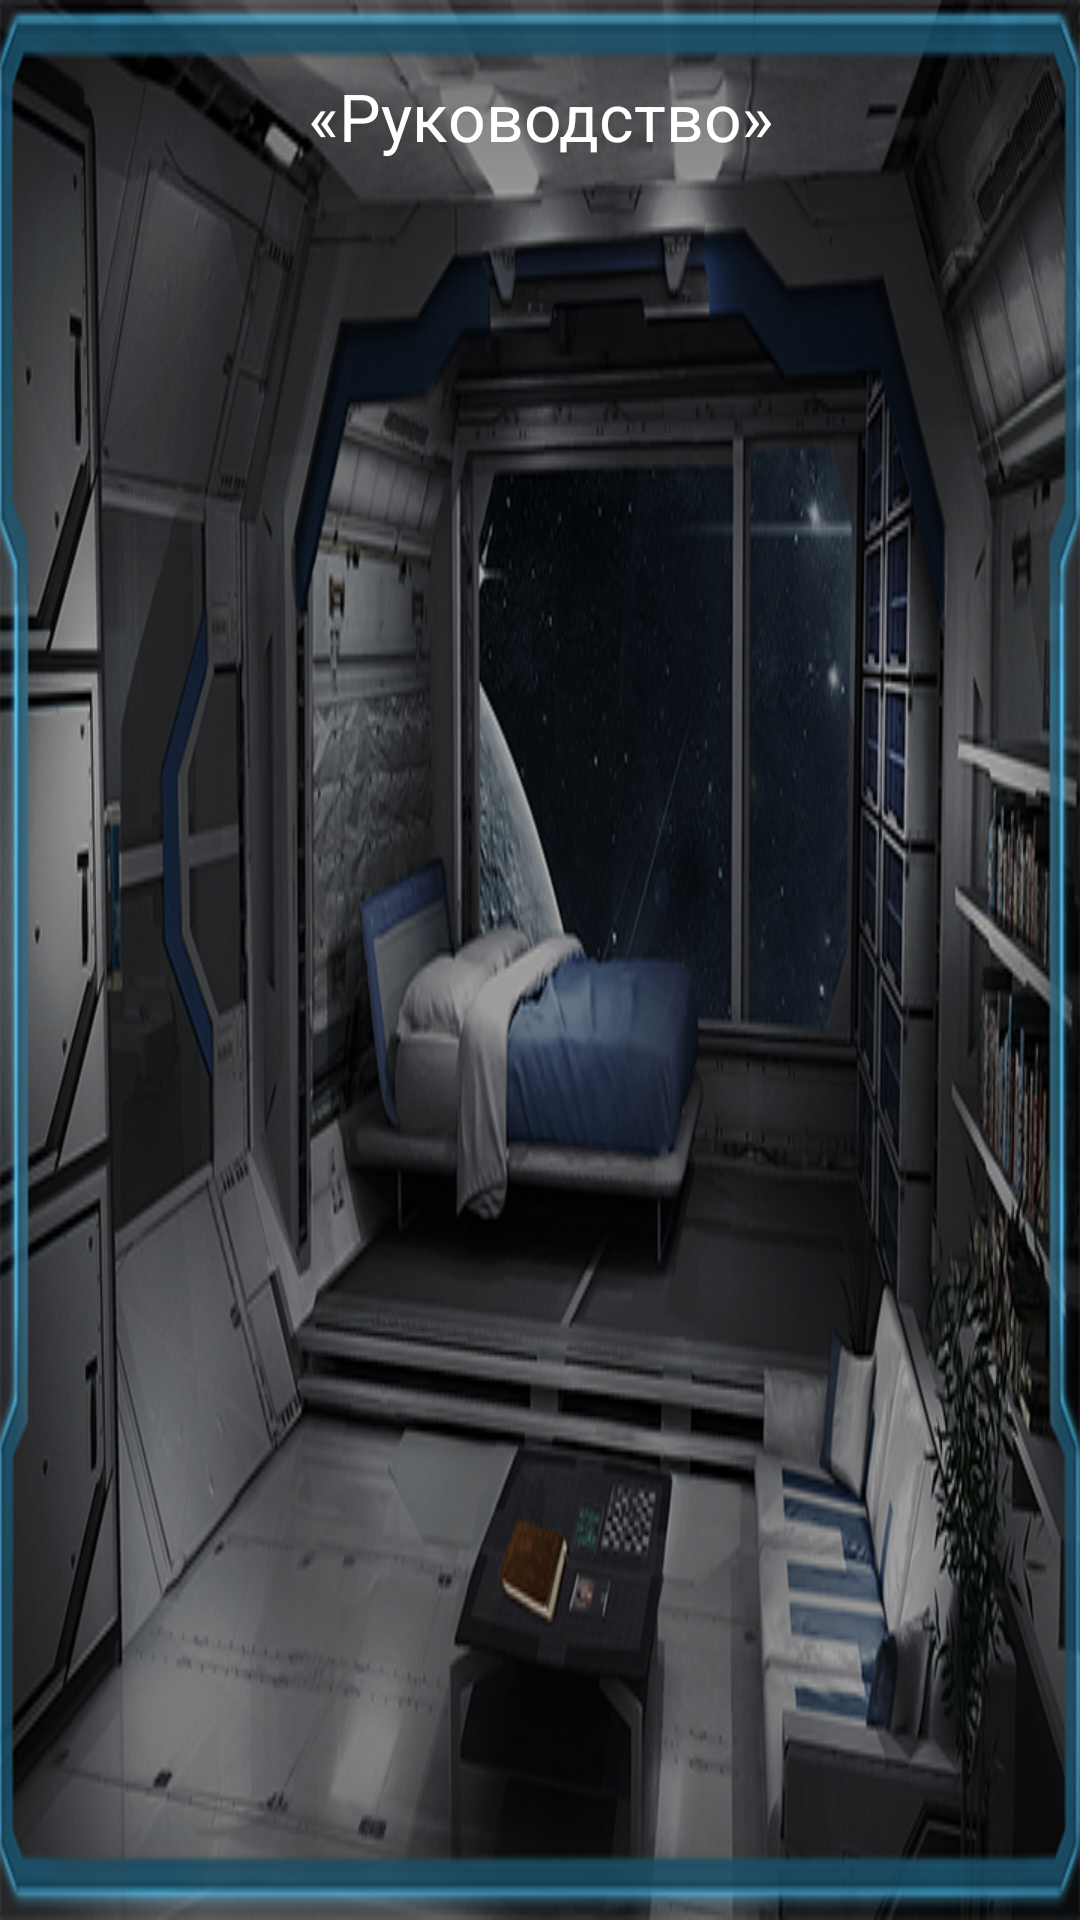

Here is an Android app screen rendered from its layout file. Give the layout XML and the strings, colors and styles it references.
<!-- AndroidManifest.xml: application theme AppTheme -->
<!-- res/layout/activity_leadership.xml -->
<?xml version="1.0" encoding="utf-8"?>
<RelativeLayout xmlns:android="http://schemas.android.com/apk/res/android"
    xmlns:app="http://schemas.android.com/apk/res-auto"
    android:orientation="vertical"
    android:layout_width="match_parent"
    android:layout_height="match_parent"
    android:background="@drawable/background_second"
    android:paddingLeft="20dp"
    android:paddingRight="20dp"
    android:paddingTop="5dp"
    android:paddingBottom="20dp">

    <TextView
        android:text=""
        android:layout_width="wrap_content"
        android:layout_height="wrap_content"
        android:layout_below="@+id/textForeword"
        android:layout_alignParentLeft="true"
        android:layout_alignParentStart="true"
        android:layout_marginTop="16dp"
        android:id="@+id/time2"
        android:layout_alignParentRight="true"
        android:layout_alignParentEnd="true"
        android:textColor="#ffffff"
        android:textSize="16sp"
        android:textAlignment="center" />

    <Button
        android:layout_width="wrap_content"
        android:layout_height="wrap_content"
        android:id="@+id/buttonTime"
        android:textSize="120sp"
        android:text="            "
        android:background="@android:color/transparent"
        android:layout_alignParentBottom="true"
        android:layout_centerHorizontal="true" />

    <TextView
        android:text="«Руководство»"
        android:layout_width="match_parent"
        android:layout_height="wrap_content"
        android:id="@+id/textForeword"
        android:textAlignment="center"
        android:textColor="#FFFFFF"
        android:textSize="22sp"
        android:textAllCaps="false"
        android:layout_marginTop="19dp"
        android:layout_alignParentTop="true"
        android:layout_alignParentLeft="true"
        android:layout_alignParentStart="true"
        android:layout_alignParentRight="true"
        android:layout_alignParentEnd="true" />


</RelativeLayout>
<!-- resources referenced by this layout -->
<resources>
  <!-- drawable background_second: png bitmap (drawable, 396183 bytes) -->
  <style name="AppTheme" parent="Theme.AppCompat.DayNight.NoActionBar">
          
          <item name="colorPrimary">@color/colorPrimary</item>
          <item name="colorPrimaryDark">@color/colorPrimaryDark</item>
          <item name="colorAccent">@color/colorAccent</item>
  
          <item name="android:windowFullscreen">true</item>
          <item name="android:windowContentOverlay">@null</item>
          <item name="android:windowNoTitle">true</item>
      </style>
  <color name="colorPrimary">#000000</color>
  <color name="colorPrimaryDark">#000000</color>
  <color name="colorAccent">#000000</color>
</resources>
